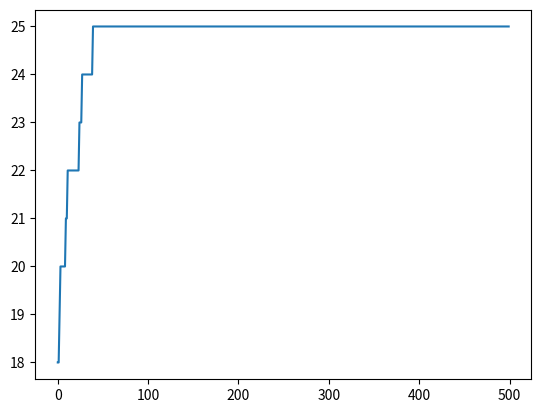

Python code for this plot:
import random
import copy

DIM = 25
POP_SIZE = 50
MAX_GEN = 500
CROSS_P = 0.8
MUT_P = 0.2
FLIP_P = 1 / DIM

PATTERN = [0, 1, 1, 0, 1, 1, 0, 0, 1, 1, 1, 0, 1, 0, 1, 1, 1, 1, 1, 1, 1, 0, 1, 0, 1]


def random_individual(dim):
    return [random.randint(0, 1) for _ in range(dim)]


def random_population(pop_size, dim):
    return [random_individual(dim) for _ in range(pop_size)]


def one_max_fitness(ind):
    # return sum(1 if i == p else 0 for (i, p) in zip(ind, PATTERN))
    return sum(ind)


def select(pop, how_many, fits):
    sel = random.choices(pop, weights=fits, k=how_many)
    return copy.deepcopy(sel)


def crossover(pool, cross_p):
    dim = len(pool[0])
    off = []
    for p1, p2 in zip(pool[::2], pool[1::2]):
        if random.random() < cross_p:
            point = random.randrange(0, dim)
            o1 = p1[:point] + p2[point:]
            o2 = p2[:point] + p1[point:]
        else:
            o1, o2 = p1, p2
        off += [o1, o2]
    return off


def mutation(pool, mut_p, flip_p):
    off = []
    for p in pool:
        if random.random() < mut_p:
            o = []
            for v in p:
                if random.random() < flip_p:
                    o.append(1 - v)
                else:
                    o.append(v)
            off.append(o)
        else:
            off.append(p)
    return off


def evolution(pop, dim, fitness,
              max_gen, cross_p, mut_p, flip_p):
    pop_size = len(pop)
    log = []
    for g in range(max_gen):
        # logging
        fits = [fitness(ind) for ind in pop]
        log.append(max(fits))

        # elitism
        best = max(pop, key=fitness)

        mating_pool = select(pop, pop_size, fits)
        pre_off = crossover(mating_pool, cross_p)
        off = mutation(pre_off, mut_p, flip_p)

        off[0] = copy.deepcopy(best)  # elitism
        pop = off
    return pop, log


from pprint import pprint

SET = [random.randint(0, 500) for _ in range(100)]
K = sum(SET) // 3

pop = random_population(POP_SIZE, DIM)
print('After init')
pprint(pop)
res, log = evolution(pop, DIM, one_max_fitness, MAX_GEN, CROSS_P, MUT_P, FLIP_P)
print('After evolution')
pprint(res)
print(log)

import matplotlib.pyplot as plt

plt.plot(log)
plt.show()

# print('Before crossover')
# pprint(pop)
# print('After crossover')
# cross = crossover(pop, 1.0)
# pprint(cross)
# print('After mutation')
# mut = mutation(cross, 1.0, 0.5)
# pprint(mut)
